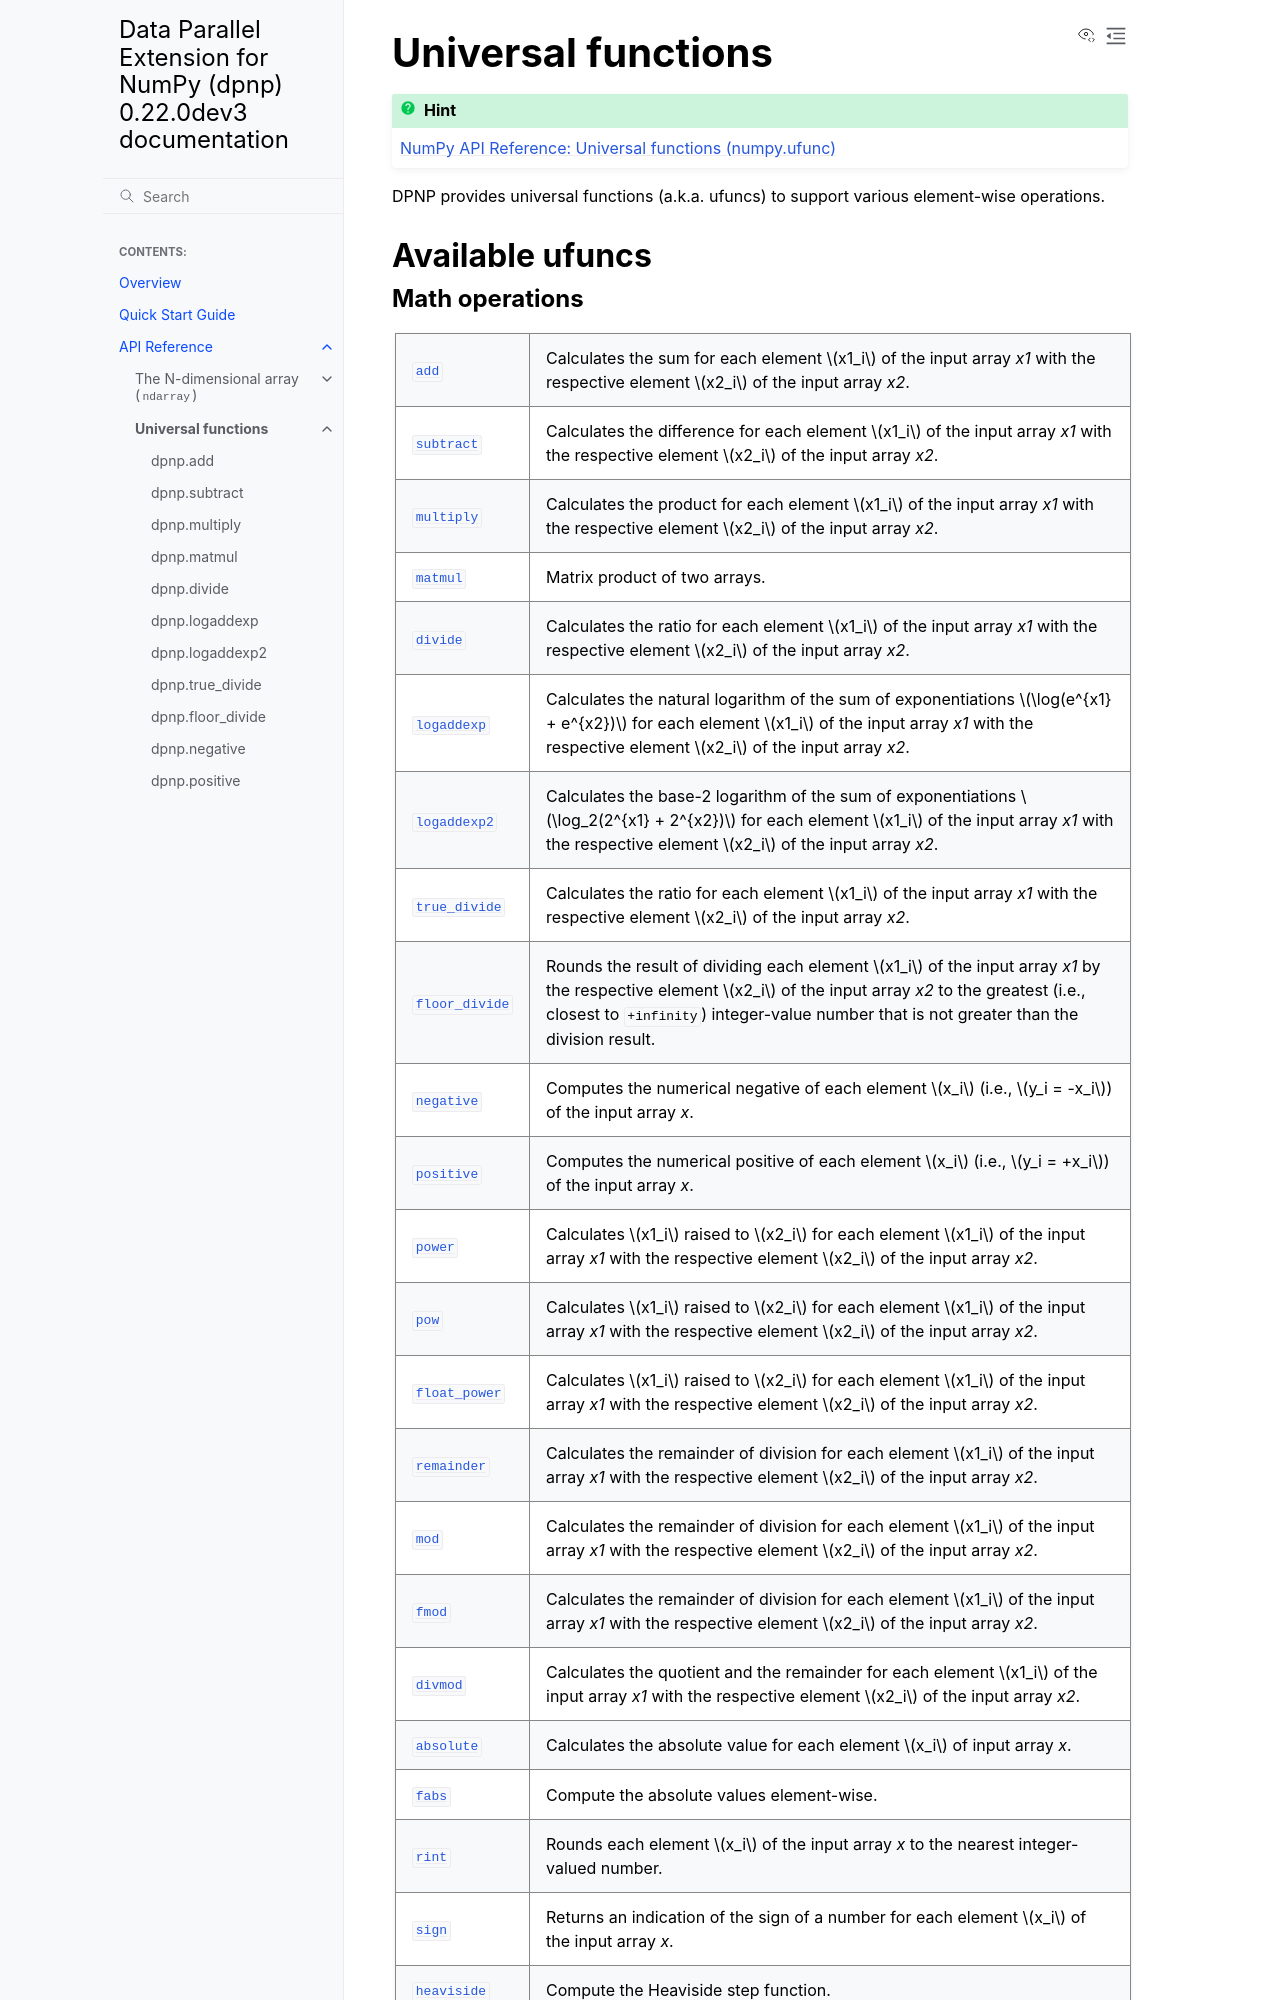

repository: IntelPython/dpnp · page: pull/3200/reference/ufunc.html · generator: sphinx

.. _ufunc:

.. currentmodule:: dpnp

Universal functions
===================

.. hint:: `NumPy API Reference: Universal functions (numpy.ufunc) <https://numpy.org/doc/stable/reference/ufuncs.html>`_

DPNP provides universal functions (a.k.a. ufuncs) to support various element-wise operations.

Available ufuncs
----------------
